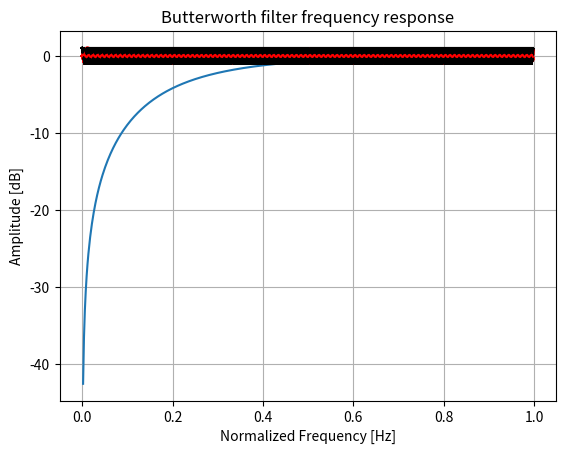

This chart was generated by the following Python code:
import numpy as np 
import matplotlib.pyplot as plt 
from scipy import signal 
import math

fs = 400   
fc = 50
N=1  
Wn=fc/(fs/2);
b, a = signal.butter(N, Wn,'high') 
#'high'
#'bandpass'
#'stop'
print("Order of the Filter=", N)  
print("Cut-off frequency= {:.3f} rad/s ".format(Wn))
print("Valores b:",b)
print("Valores a:",a)

w, h = signal.freqz(b,a);
  
plt.plot(w/np.pi, 20*np.log10(abs(h))) 

plt.title('Butterworth filter frequency response') 
plt.xlabel('Normalized Frequency [Hz]') 
plt.ylabel('Amplitude [dB]') 
#plt.margins(0, 0.1) 
plt.grid(which='both', axis='both') 
#plt.axvline(1, color='green') 
plt.show() 
  

'''
Filtro de Orden 1 
Pasarías a su micro
a(1)*y(n) + a(2)*y(n-1) = b(1)*x(n) + b(2)*x(n-1) ; 
'''

t= np.arange(0,1,1/fs);
for F in np.arange(0,101,1):
  x=np.cos(2*np.pi*F*t)
  y=np.zeros(len(x));

  for n in np.arange(1,len(x),1):
    Y=b[0]*x[n] + b[1]*x[n-1] - a[1]*y[n-1]
    y[n]=Y
  
  plt.plot(t,x,'k')
  plt.plot(t,y,'r')
  plt.show()



'''
Filtro de Orden 2 
'''
fs = 400   
fc = 50
N=2  
Wn=fc/(fs/2);
b, a = signal.butter(N, Wn) 


t= np.arange(0,1,1/fs);
for F in np.arange(0,101,1):
  x=np.cos(2*np.pi*F*t)
  y=np.zeros(len(x));

  for n in np.arange(1,len(x),1):
    Y=b[0]*x[n] + b[1]*x[n-1] + b[2]*x[n-2] - a[1]*y[n-1] - a[2]*y[n-2]
    y[n]=Y
  
  plt.plot(t,x,'k')
  plt.plot(t,y,'r')
  plt.show()
